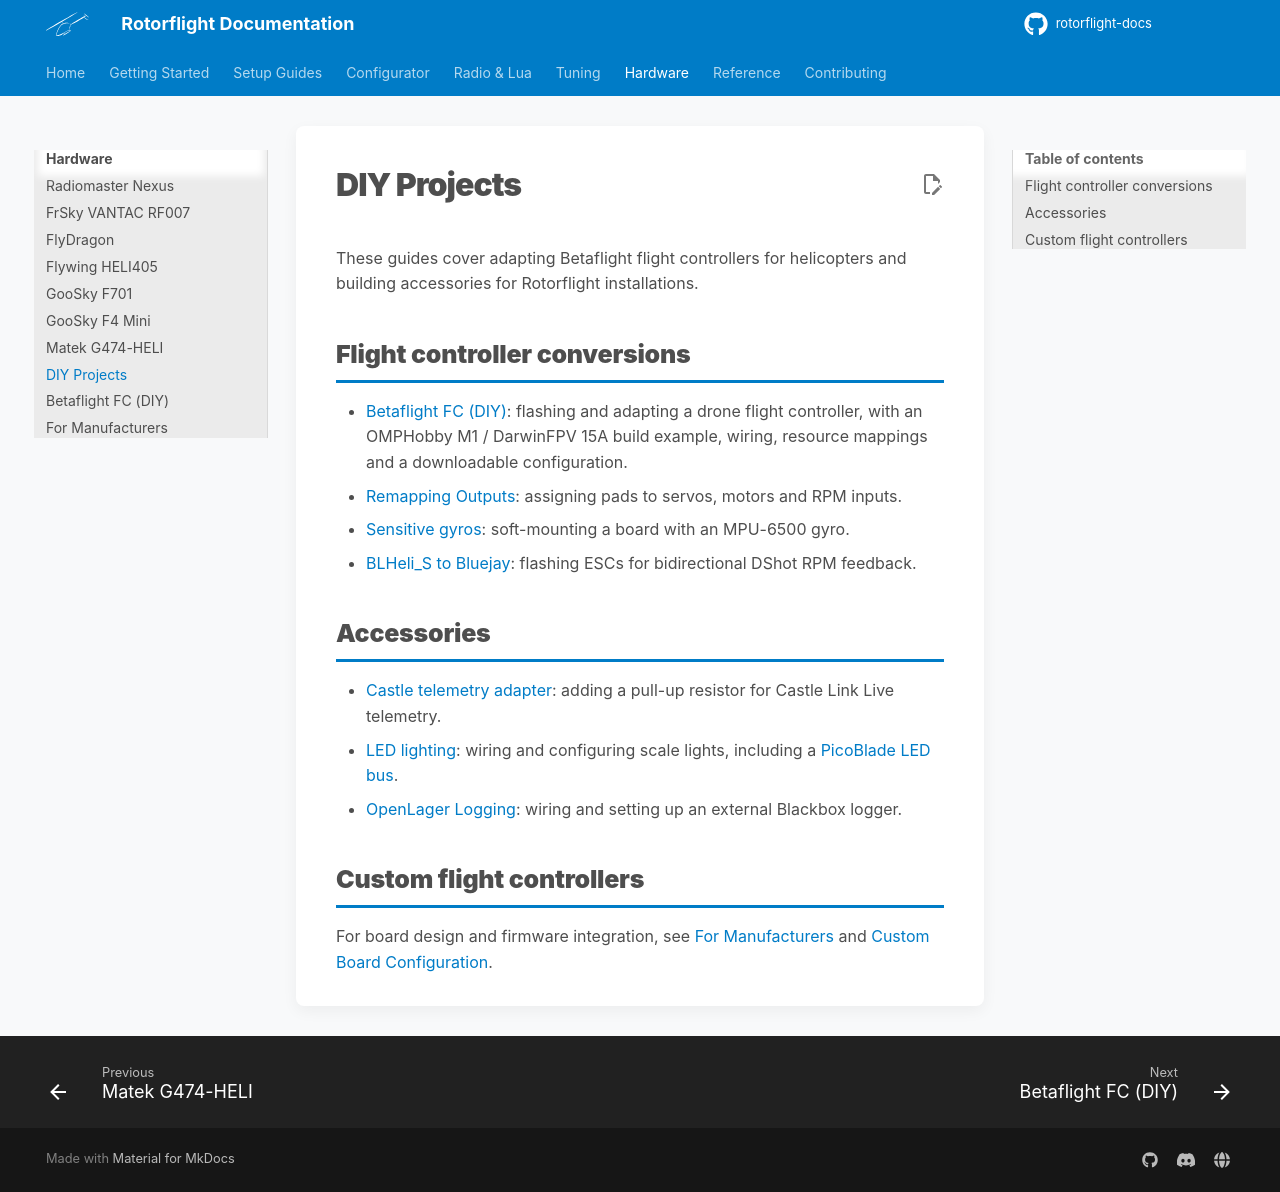

repository: rotorflight/rotorflight-docs · page: 2.3/hardware/diy-projects/index.html · generator: mkdocs

# DIY Projects

These guides cover adapting Betaflight flight controllers for helicopters
and building accessories for Rotorflight installations.

## Flight controller conversions

- [Betaflight FC (DIY)](betaflight-diy.md): flashing and adapting a drone
  flight controller, with an OMPHobby M1 / DarwinFPV 15A build example,
  wiring, resource mappings and a downloadable configuration.
- [Remapping Outputs](../setup/remapping.md): assigning pads to servos,
  motors and RPM inputs.
- [Sensitive gyros](betaflight-diy.md#sensitive-gyros): soft-mounting a
  board with an MPU-6500 gyro.
- [BLHeli_S to Bluejay](../setup/blheli-s-to-bluejay.md): flashing ESCs
  for bidirectional DShot RPM feedback.

## Accessories

- [Castle telemetry adapter](../setup/esc-telemetry.md#castle-creations):
  adding a pull-up resistor for Castle Link Live telemetry.
- [LED lighting](../setup/led-strip.md): wiring and configuring scale
  lights, including a [PicoBlade LED bus](../setup/led-strip.md#a-picoblade-led-bus).
- [OpenLager Logging](../setup/openlager.md): wiring and setting up an
  external Blackbox logger.

## Custom flight controllers

For board design and firmware integration, see
[For Manufacturers](manufacturers.md) and
[Custom Board Configuration](../contributing/tech/custom-boards.md).
